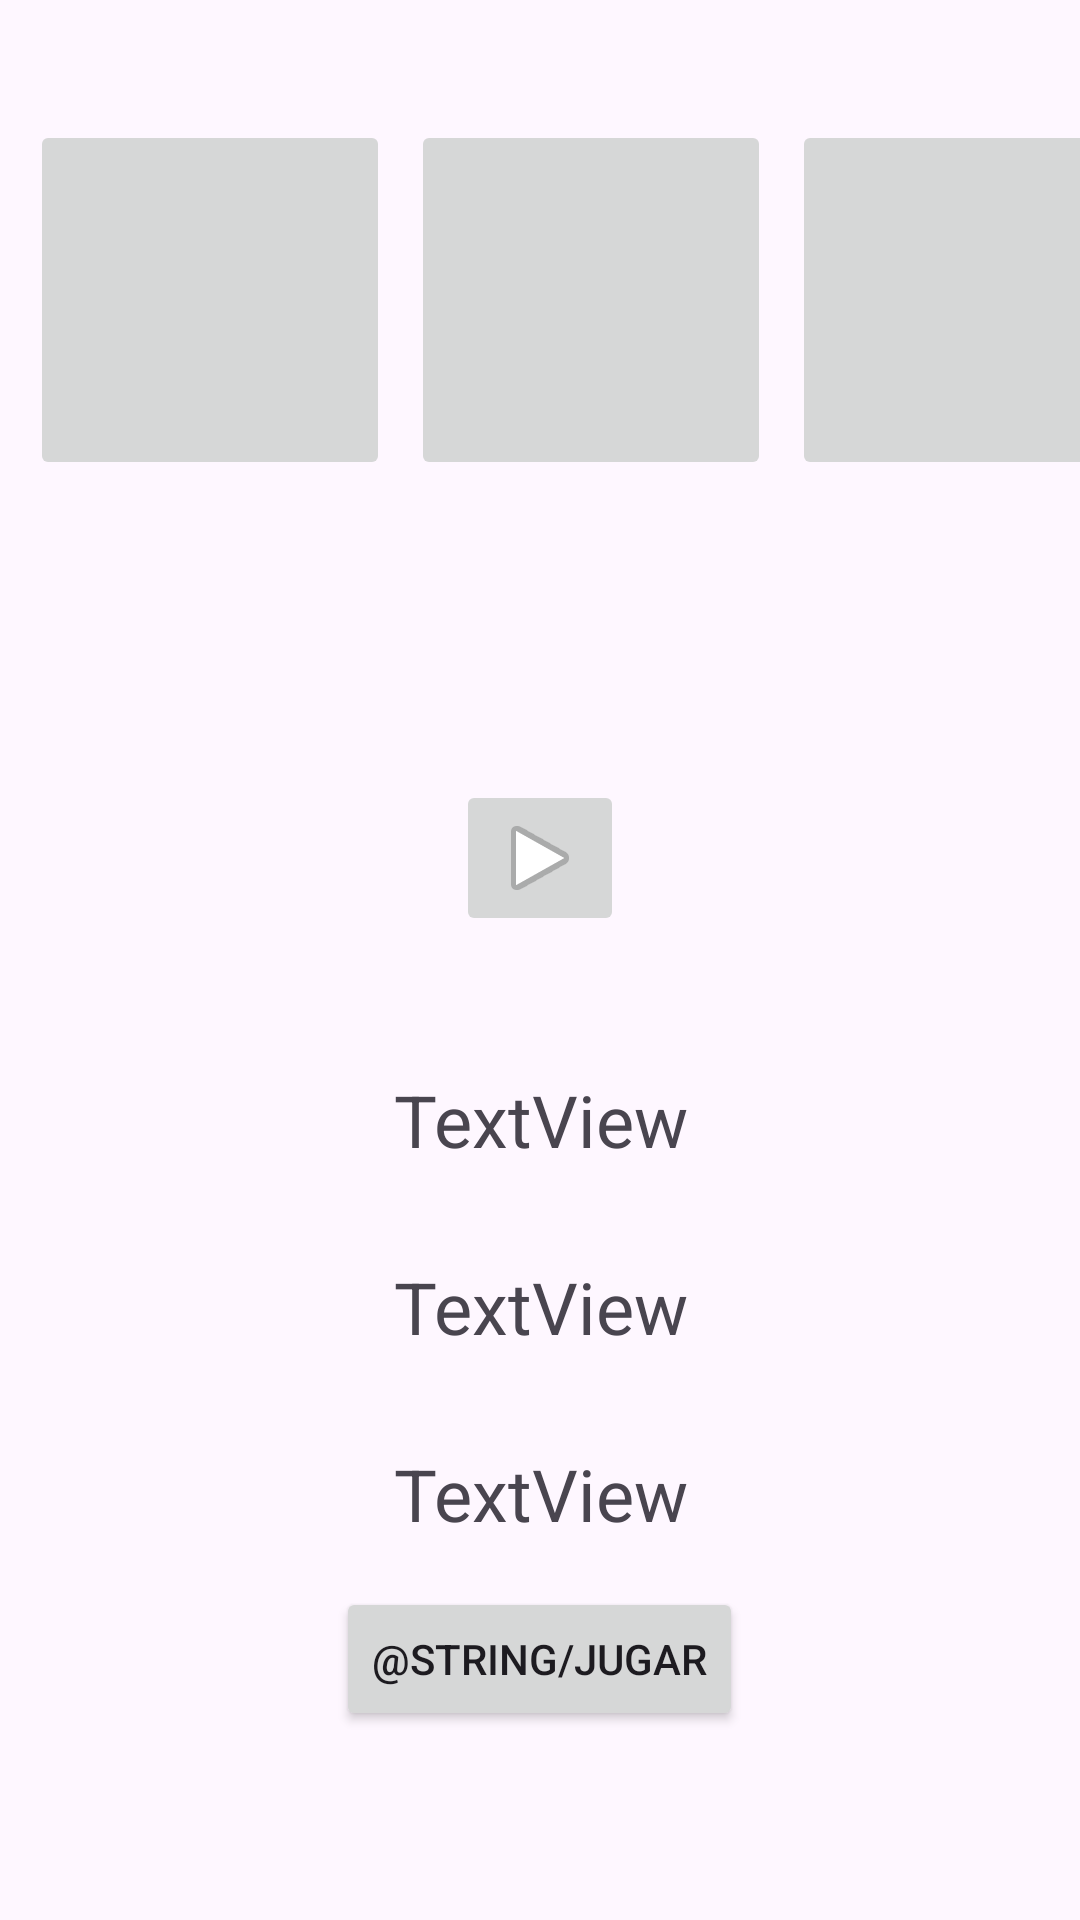

Write the Android layout XML for this screen, with the resource values it uses.
<!-- AndroidManifest.xml: application theme Theme.GuessTheSound -->
<!-- res/layout/activity_main.xml -->
<?xml version="1.0" encoding="utf-8"?>
<androidx.constraintlayout.widget.ConstraintLayout xmlns:android="http://schemas.android.com/apk/res/android"
    xmlns:app="http://schemas.android.com/apk/res-auto"
    xmlns:tools="http://schemas.android.com/tools"
    android:layout_width="match_parent"
    android:layout_height="match_parent"
    tools:context=".MainActivity">

    <ScrollView
        android:layout_width="match_parent"
        android:layout_height="match_parent">

        <LinearLayout
            android:layout_width="match_parent"
            android:layout_height="wrap_content"
            android:orientation="vertical" >

            <LinearLayout
                android:layout_width="match_parent"
                android:layout_height="match_parent"
                android:orientation="horizontal">

                <ImageButton
                    android:id="@+id/ibFirst"
                    android:layout_width="120dp"
                    android:layout_height="120dp"
                    android:layout_marginLeft="10dp"
                    android:layout_marginTop="40dp"
                    android:layout_marginRight="7dp"
                    android:scaleType="centerInside"
                    tools:srcCompat="@tools:sample/avatars" />

                <ImageButton
                    android:id="@+id/ibSecond"
                    android:layout_width="120dp"
                    android:layout_height="120dp"
                    android:layout_marginTop="40dp"
                    android:scaleType="centerInside"
                    tools:srcCompat="@tools:sample/avatars" />

                <ImageButton
                    android:id="@+id/ibThird"
                    android:layout_width="120dp"
                    android:layout_height="120dp"
                    android:layout_marginLeft="7dp"
                    android:layout_marginTop="40dp"
                    android:layout_marginRight="10dp"
                    android:scaleType="centerInside"
                    tools:srcCompat="@tools:sample/avatars" />
            </LinearLayout>

            <ImageButton
                android:id="@+id/ibPlay"
                android:layout_width="wrap_content"
                android:layout_height="wrap_content"
                android:layout_gravity="center"
                android:layout_marginTop="100dp"
                android:layout_marginBottom="30dp"
                app:srcCompat="@android:drawable/ic_media_play" />

            <TextView
                android:id="@+id/tvResult"
                android:layout_width="match_parent"
                android:layout_height="wrap_content"
                android:layout_margin="15dp"
                android:text="TextView"
                android:textAlignment="center"
                android:textSize="24sp" />

            <TextView
                android:id="@+id/tvPoints"
                android:layout_width="match_parent"
                android:layout_height="wrap_content"
                android:layout_margin="15dp"
                android:text="TextView"
                android:textAlignment="center"
                android:textSize="24sp" />

            <TextView
                android:id="@+id/tvBest"
                android:layout_width="match_parent"
                android:layout_height="wrap_content"
                android:layout_margin="15dp"
                android:text="TextView"
                android:textAlignment="center"
                android:textSize="24sp" />

            <Button
                android:id="@+id/bAgain"
                android:layout_width="wrap_content"
                android:layout_height="wrap_content"
                android:layout_gravity="center"
                android:gravity="center"
                android:text="@string/jugar" />

        </LinearLayout>
    </ScrollView>
</androidx.constraintlayout.widget.ConstraintLayout>
<!-- resources referenced by this layout -->
<resources>
  <style name="Theme.GuessTheSound" parent="Base.Theme.GuessTheSound" />
  <style name="Base.Theme.GuessTheSound" parent="Theme.Material3.DayNight.NoActionBar">
          
          
      </style>
</resources>
